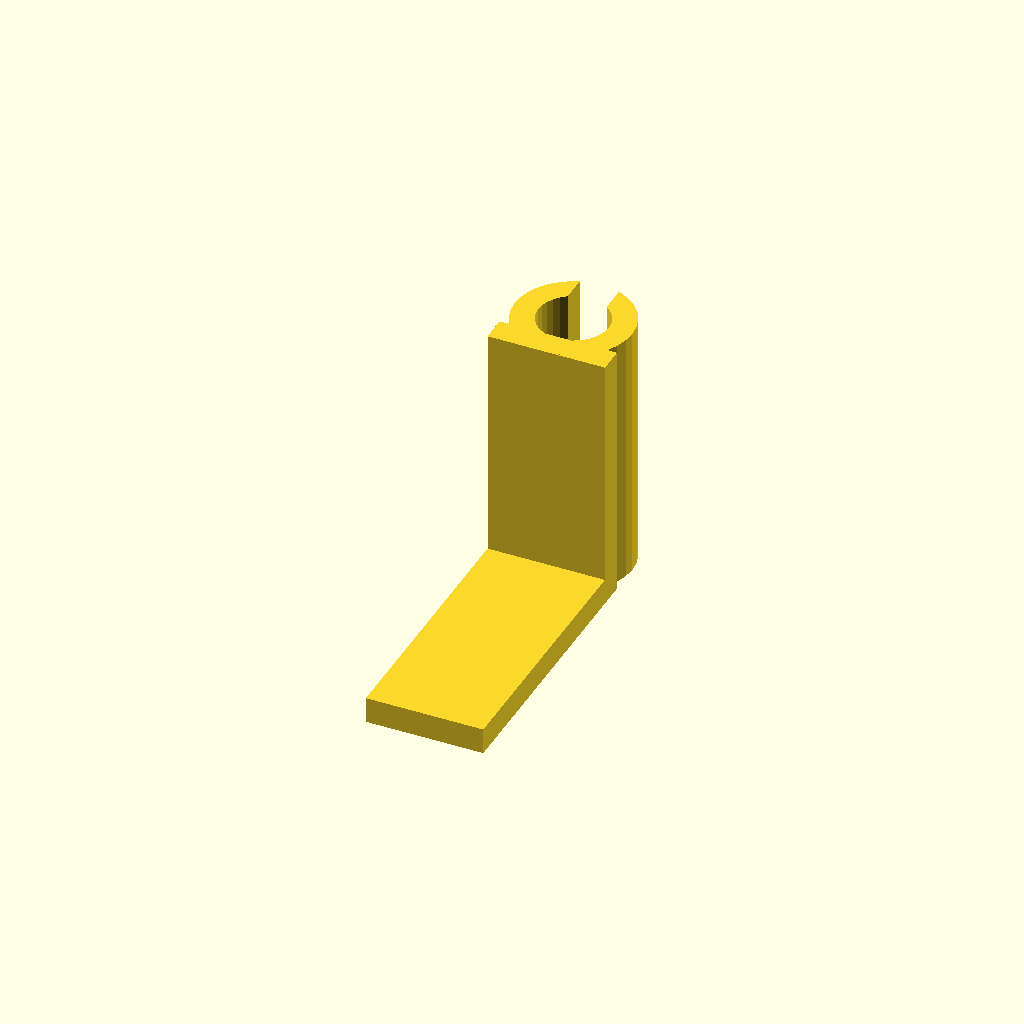
Cell 1: rendered with the file's own defaults.
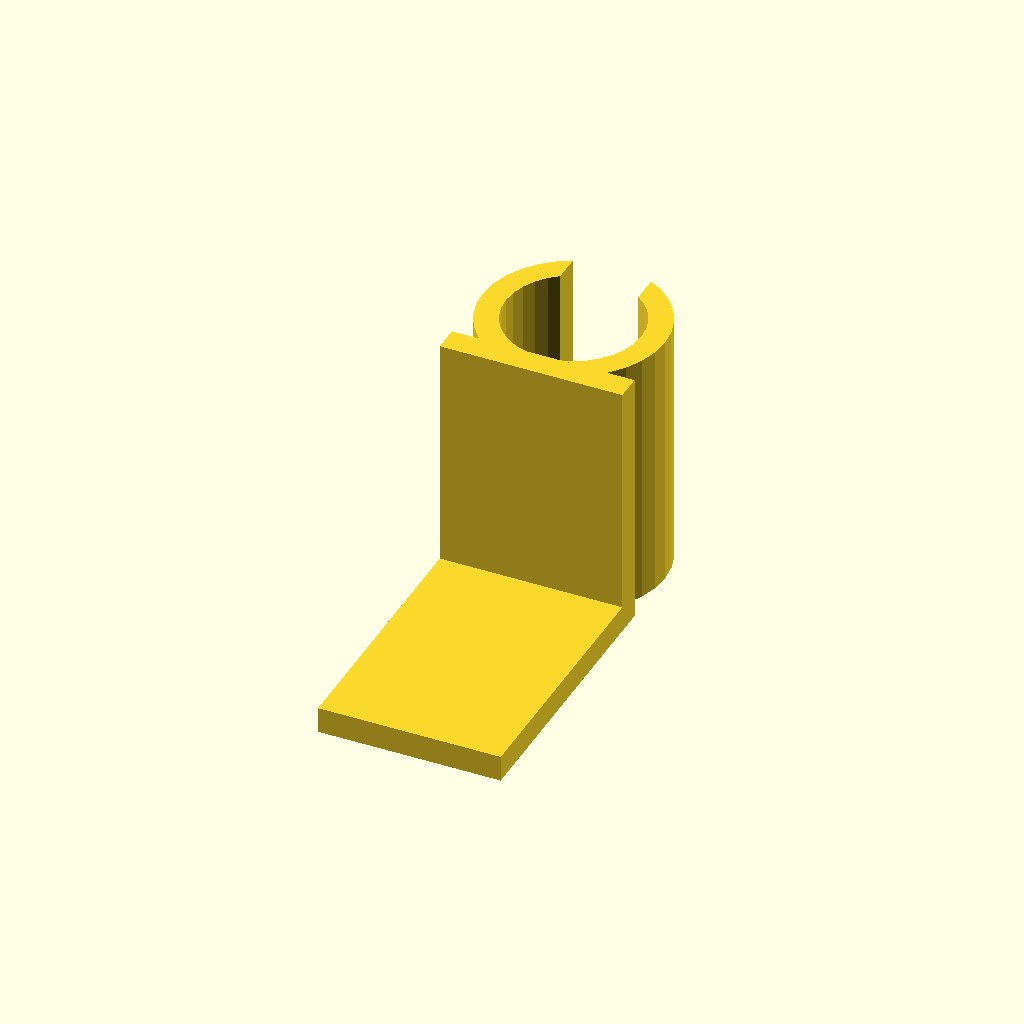
Cell 2: the same model with cable_diameter = 10.
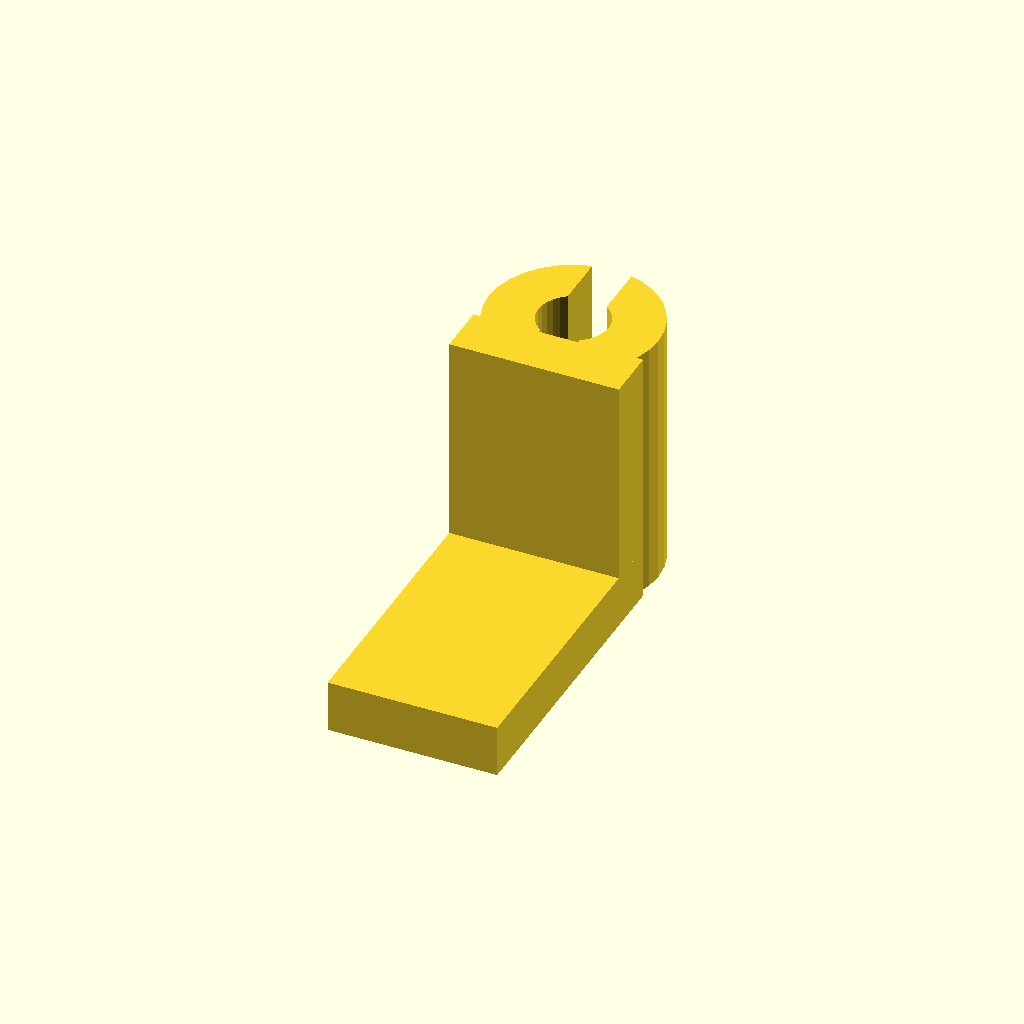
Cell 3: wall = 4 (everything else at default).
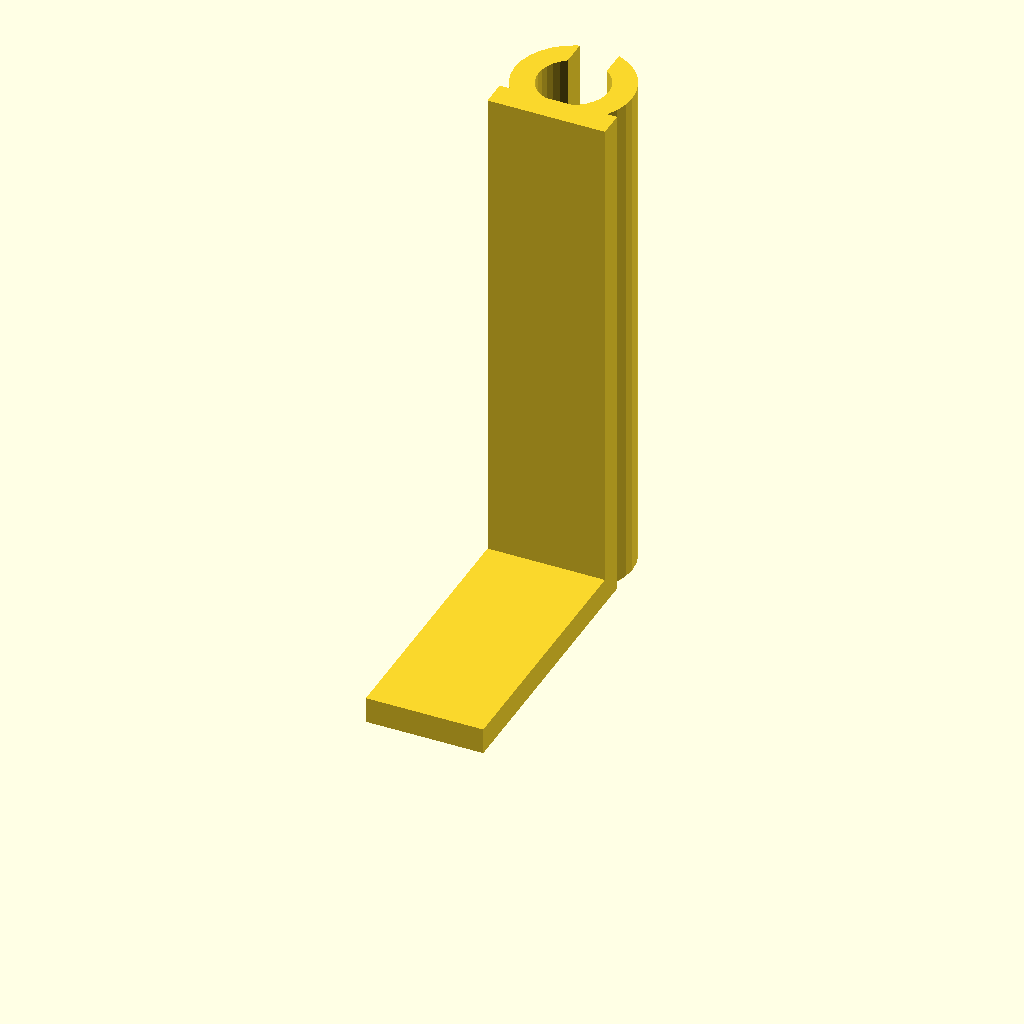
Cell 4: length = 40 (everything else at default).
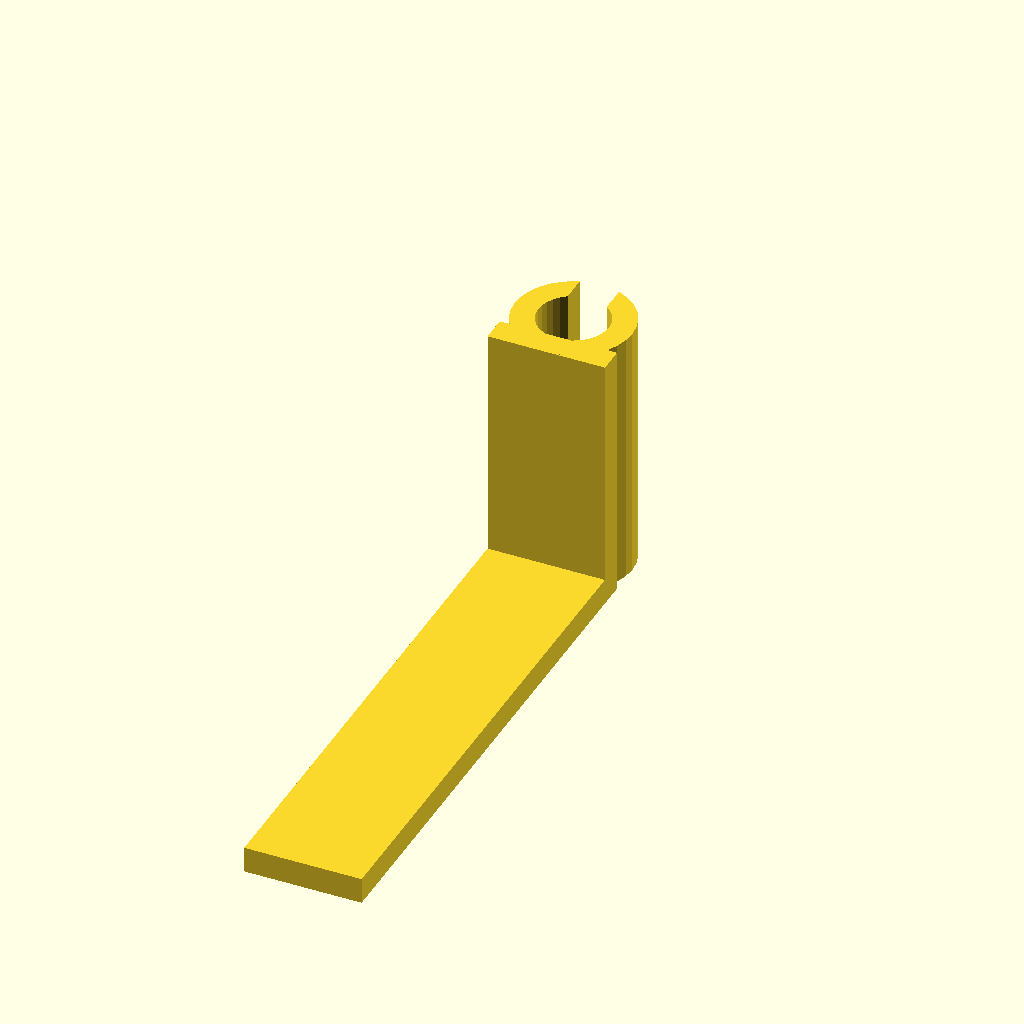
Cell 5: desk_thickness = 40 (everything else at default).
One fixed orthographic camera (rotation 55°, 0°, 25°; colour scheme Cornfield) for every cell.
The OpenSCAD source (models/cable-clip/cable-clip.scad):
// Simple cable clip / cord organizer
// Clips onto a desk edge or surface.
//
// Render: openscad -o cable-clip.stl cable-clip.scad

include <../../common/utils.scad>

// ── Parameters ────────────────────────────────────────────────────────────────
cable_diameter = 5;    // mm – diameter of the cable to hold
wall           = 2;    // mm – wall thickness
length         = 20;   // mm – depth of the clip
desk_thickness = 20;   // mm – thickness of the surface it clips to

// ── Computed ──────────────────────────────────────────────────────────────────
outer_r = cable_diameter / 2 + wall;
inner_r = cable_diameter / 2 + FIT_CLEARANCE;
gap     = cable_diameter * 0.6;  // opening wide enough to snap a cable in

// ── Model ─────────────────────────────────────────────────────────────────────
module cable_clip() {
    difference() {
        union() {
            // Clip body (C-shape cross-section extruded along length)
            linear_extrude(length)
                difference() {
                    circle(r = outer_r);
                    circle(r = inner_r);
                    // Cut gap for snapping cable in
                    translate([0, inner_r])
                        square([gap, outer_r * 2], center = true);
                }

            // Mounting tab that hooks under desk edge
            translate([-outer_r, -outer_r, 0])
                cube([outer_r * 2, wall, length]);
            translate([-outer_r, -outer_r - desk_thickness, 0])
                cube([outer_r * 2, desk_thickness + wall, wall]);
        }
    }
}

cable_clip();
Customizer parameters (derived from the source; name, type, default, range or options):
cable_diameter: number, default 5
wall: number, default 2
length: number, default 20
desk_thickness: number, default 20
